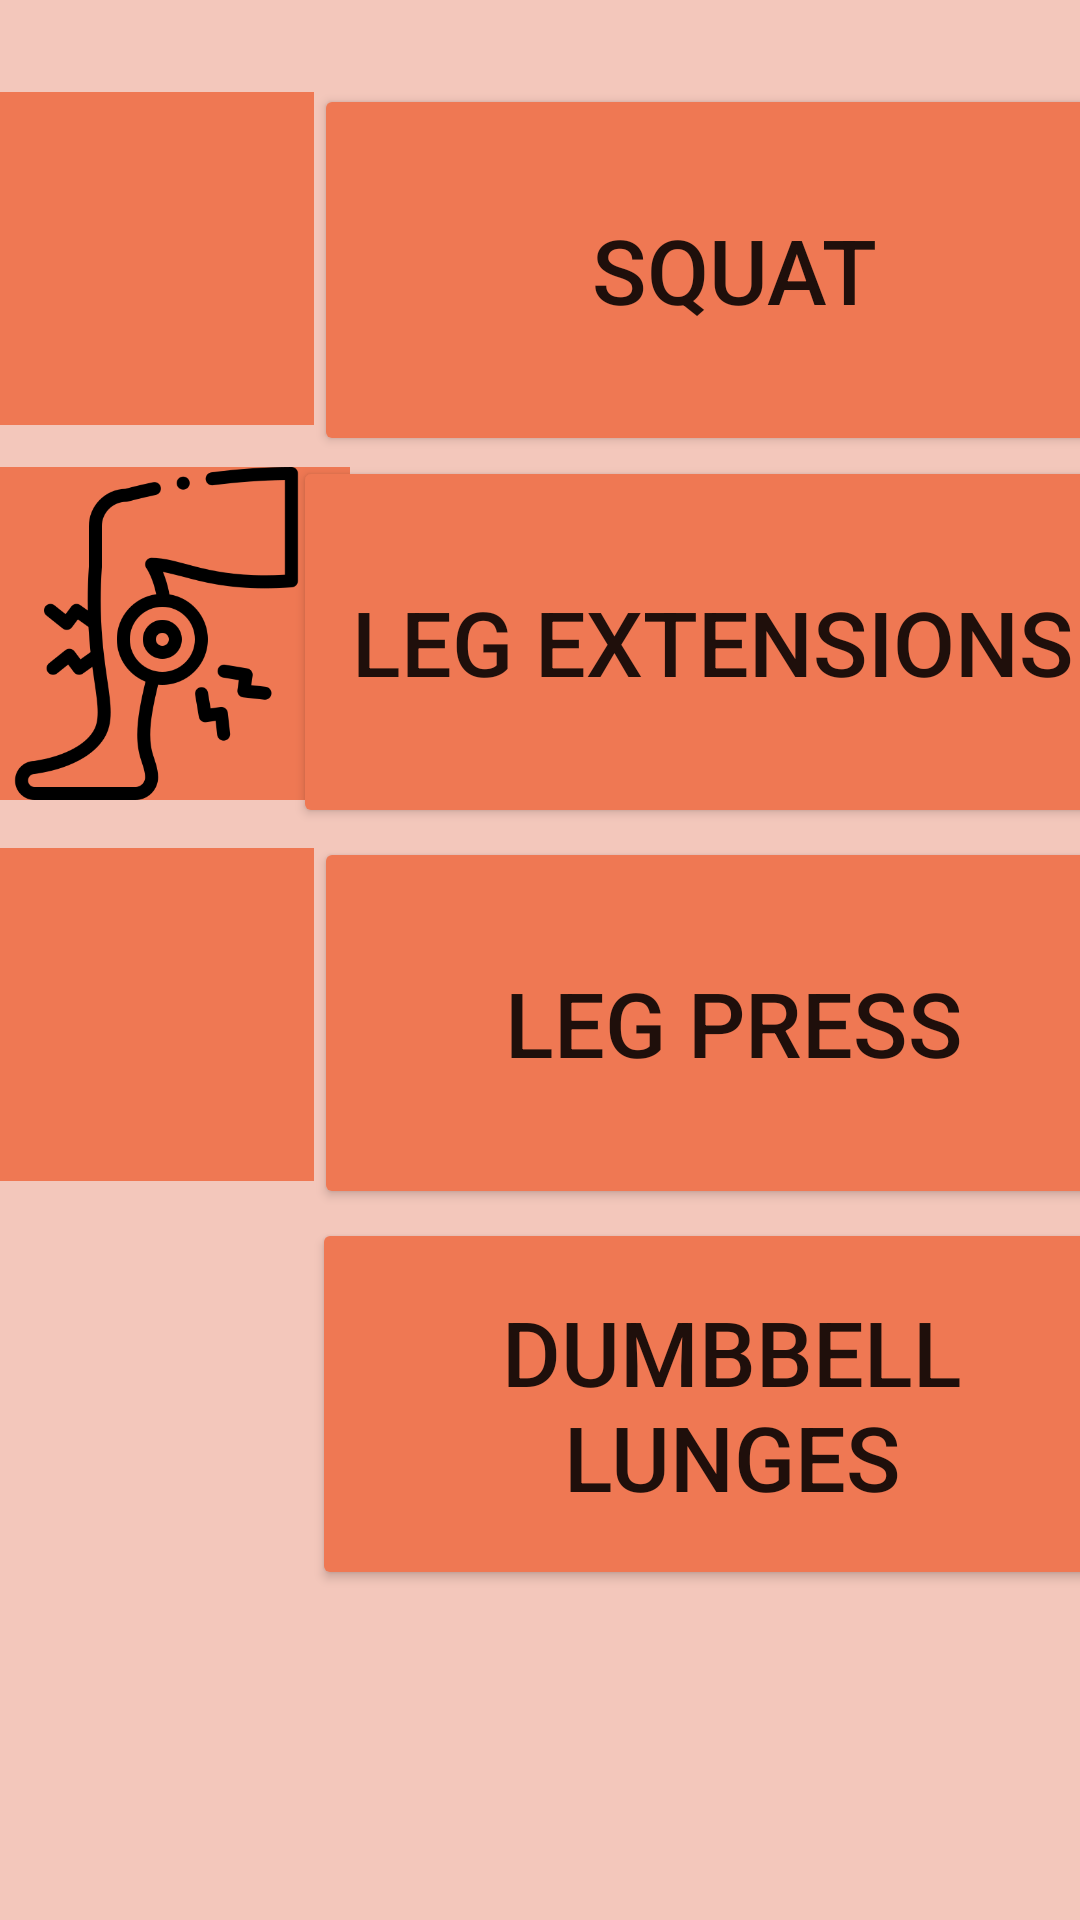

Layout XML and referenced resources for this Android screen:
<!-- AndroidManifest.xml: application theme Theme.Fit4LesFireBase -->
<!-- res/layout/activity_legs.xml -->
<?xml version="1.0" encoding="utf-8"?>
<androidx.constraintlayout.widget.ConstraintLayout xmlns:android="http://schemas.android.com/apk/res/android"
    xmlns:app="http://schemas.android.com/apk/res-auto"
    xmlns:tools="http://schemas.android.com/tools"
    android:layout_width="match_parent"
    android:layout_height="match_parent"
    android:background="#F3C7BB"
    tools:context=".worksouts.Legs">

    <ImageView
        android:id="@+id/imageView9"
        android:layout_width="129dp"
        android:layout_height="111dp"
        android:layout_marginStart="1dp"
        android:layout_marginTop="14dp"
        android:layout_marginBottom="14dp"
        android:background="#EF7853"
        android:src="@drawable/squad"
        app:layout_constraintBottom_toBottomOf="parent"
        app:layout_constraintEnd_toStartOf="@+id/squad"
        app:layout_constraintHorizontal_bias="0.0"
        app:layout_constraintStart_toStartOf="parent"
        app:layout_constraintTop_toTopOf="parent"
        app:layout_constraintVertical_bias="0.033" />

    <ImageView
        android:id="@+id/imageView10"
        android:layout_width="129dp"
        android:layout_height="111dp"
        android:layout_marginTop="14dp"
        android:background="#EF7853"
        android:src="@drawable/leg_extention"
        app:layout_constraintEnd_toStartOf="@+id/dumbbellLunges"
        app:layout_constraintStart_toStartOf="parent"
        app:layout_constraintTop_toBottomOf="@+id/imageView9"
        app:srcCompat="@drawable/leg_extention"
        tools:srcCompat="@drawable/leg_extention" />

    <ImageView
        android:id="@+id/imageView21"
        android:layout_width="129dp"
        android:layout_height="111dp"
        android:layout_marginTop="17dp"
        android:layout_marginBottom="236dp"
        android:background="#EF7853"
        android:src="@drawable/dumbbell_side"
        app:layout_constraintBottom_toBottomOf="parent"
        app:layout_constraintEnd_toStartOf="@+id/dumbbellLunges"
        app:layout_constraintStart_toStartOf="parent"
        app:layout_constraintTop_toBottomOf="@+id/imageView20"
        app:layout_constraintVertical_bias="0.0"
        app:srcCompat="@drawable/dumbbell_side"
        tools:srcCompat="@drawable/dumbbell_side" />

    <Button
        android:id="@+id/squad"
        android:layout_width="280dp"
        android:layout_height="124dp"
        android:layout_marginTop="28dp"
        android:layout_marginEnd="1dp"
        android:backgroundTint="#EF7853"
        android:text="Squat"
        android:textSize="30sp"
        app:layout_constraintEnd_toEndOf="parent"
        app:layout_constraintStart_toEndOf="@+id/imageView9"
        app:layout_constraintTop_toTopOf="parent" />

    <ImageView
        android:id="@+id/imageView20"
        android:layout_width="129dp"
        android:layout_height="111dp"
        android:layout_marginStart="1dp"
        android:layout_marginTop="16dp"
        android:background="#EF7853"
        android:src="@drawable/leg_press"
        app:layout_constraintEnd_toStartOf="@+id/legPress"
        app:layout_constraintStart_toStartOf="parent"
        app:layout_constraintTop_toBottomOf="@+id/imageView10"
        app:srcCompat="@drawable/leg_press"
        tools:srcCompat="@drawable/leg_press" />

    <Button
        android:id="@+id/legExtentions"
        android:layout_width="280dp"
        android:layout_height="124dp"
        android:layout_marginEnd="1dp"
        android:layout_marginBottom="4dp"
        android:backgroundTint="#EF7853"
        android:text="Leg Extensions"
        android:textSize="30sp"
        app:layout_constraintBottom_toTopOf="@+id/legPress"
        app:layout_constraintEnd_toEndOf="parent"
        app:layout_constraintStart_toEndOf="@+id/imageView10"
        app:layout_constraintTop_toBottomOf="@+id/squad" />

    <Button
        android:id="@+id/legPress"
        android:layout_width="280dp"
        android:layout_height="124dp"
        android:layout_marginTop="3dp"
        android:layout_marginEnd="1dp"
        android:backgroundTint="#EF7853"
        android:text="Leg Press"
        android:textSize="30sp"
        app:layout_constraintEnd_toEndOf="parent"
        app:layout_constraintStart_toEndOf="@+id/imageView20"
        app:layout_constraintTop_toBottomOf="@+id/legExtentions" />

    <Button
        android:id="@+id/dumbbellLunges"
        android:layout_width="280dp"
        android:layout_height="124dp"
        android:layout_marginTop="3dp"
        android:layout_marginEnd="1dp"
        android:backgroundTint="#EF7853"
        android:text="Dumbbell Lunges"
        android:textSize="30sp"
        app:layout_constraintEnd_toEndOf="parent"
        app:layout_constraintStart_toEndOf="@+id/imageView21"
        app:layout_constraintTop_toBottomOf="@+id/legPress" />

</androidx.constraintlayout.widget.ConstraintLayout>
<!-- resources referenced by this layout -->
<resources>
  <!-- drawable dumbbell_side: png bitmap (drawable, 1371 bytes) -->
  <!-- drawable leg_extention: png bitmap (drawable, 17976 bytes) -->
  <style name="Theme.Fit4LesFireBase" parent="Theme.MaterialComponents.DayNight.DarkActionBar">
          
          <item name="colorPrimary">@color/purple_500</item>
          <item name="colorPrimaryVariant">@color/purple_700</item>
          <item name="colorOnPrimary">@color/white</item>
          
          <item name="colorSecondary">@color/teal_200</item>
          <item name="colorSecondaryVariant">@color/teal_700</item>
          <item name="colorOnSecondary">@color/black</item>
          
          <item name="android:statusBarColor">?attr/colorPrimaryVariant</item>
          
      </style>
  <!-- not gathered from this repository: default colours our renderer supplied (Android Studio template values) -->
  <color name="purple_500">#FF6200EE</color>
  <color name="purple_700">#FF3700B3</color>
  <color name="teal_200">#FF03DAC5</color>
  <color name="teal_700">#FF018786</color>
  <color name="black">#FF000000</color>
  <color name="white">#FFFFFFFF</color>
</resources>
